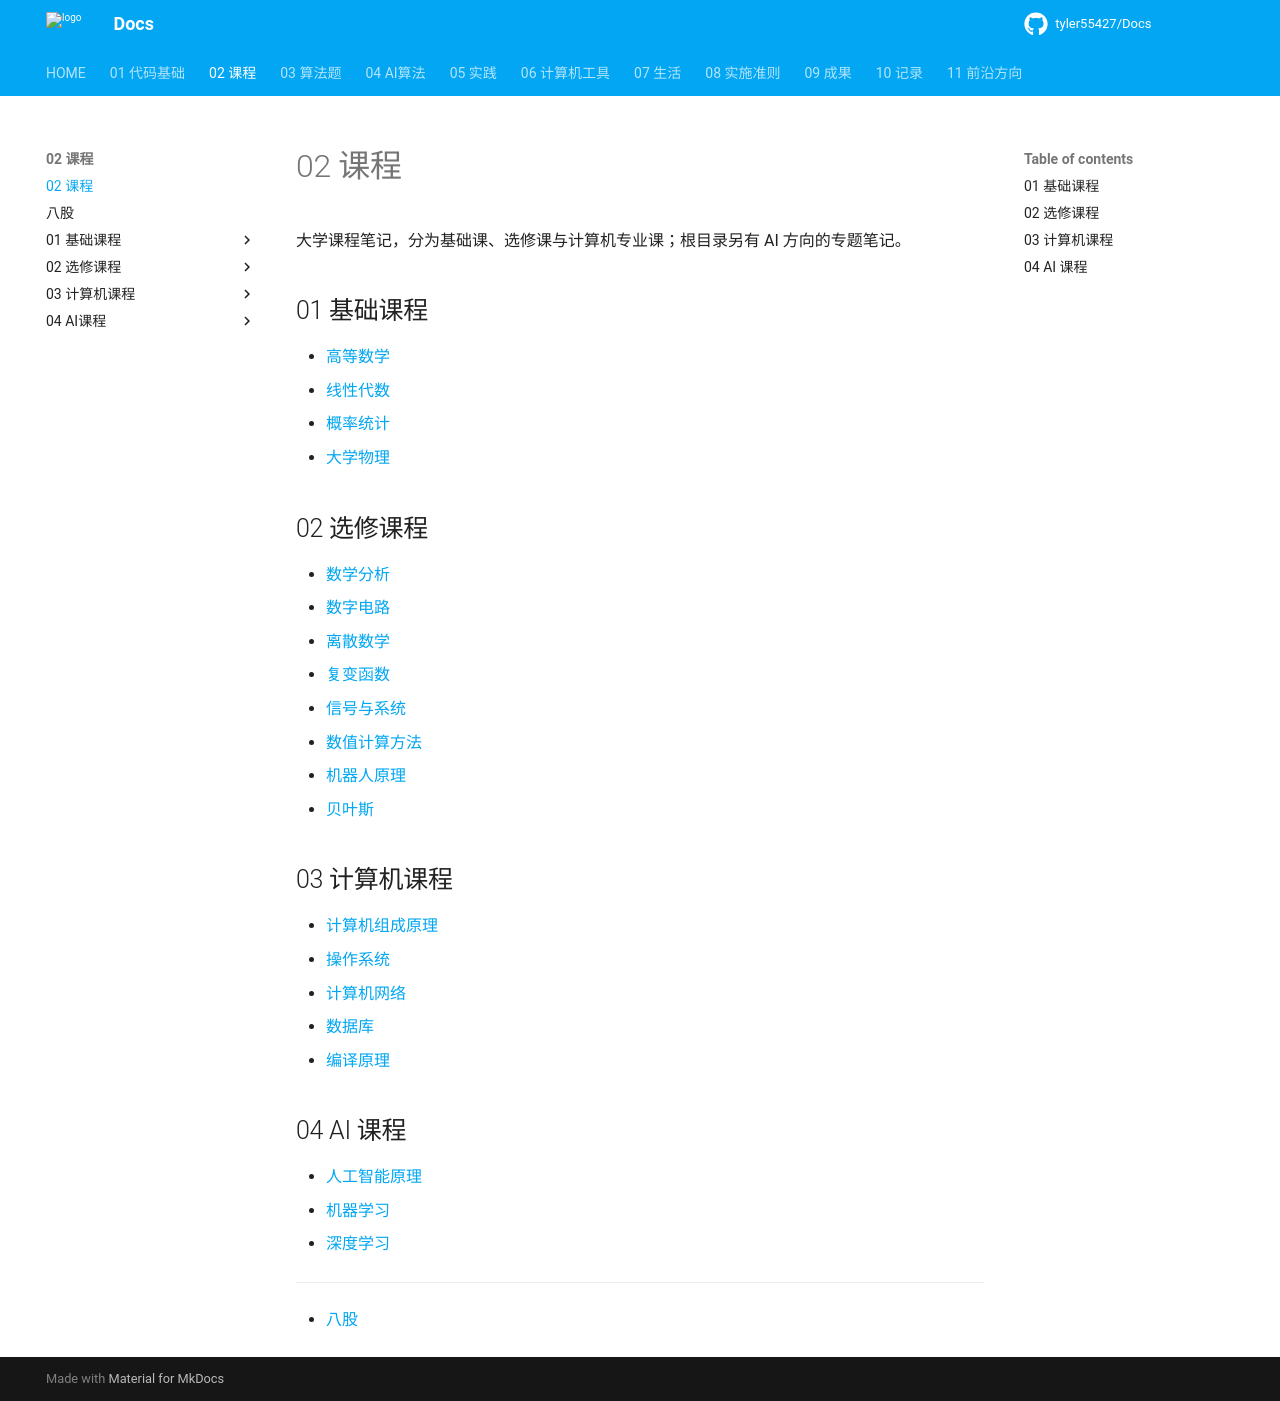

repository: tyler55427/Docs · page: 02_课程/index.html · generator: mkdocs

# 02 课程

大学课程笔记，分为基础课、选修课与计算机专业课；根目录另有 AI 方向的专题笔记。

## 01 基础课程

- [高等数学](./01_基础课程/01_高等数学/00_base.md)
- [线性代数](./01_基础课程/02_线性代数/00_base.md)
- [概率统计](./01_基础课程/03_概率统计/00_base.md)
- [大学物理](./01_基础课程/04_大学物理/00_base.md)

## 02 选修课程

- [数学分析](./02_选修课程/01_数学分析/00_base.md)
- [数字电路](./02_选修课程/02_数字电路/00_base.md)
- [离散数学](./02_选修课程/03_离散数学/00_base.md)
- [复变函数](./02_选修课程/04_复变函数/00_base.md)
- [信号与系统](./02_选修课程/05_信号与系统/00_base.md)
- [数值计算方法](./02_选修课程/06_数值计算方法/00_base.md)
- [机器人原理](./02_选修课程/07_机器人原理/00_base.md)
- [贝叶斯](./02_选修课程/08_贝叶斯/00_base.md)

## 03 计算机课程

- [计算机组成原理](./03_计算机课程/01_计算机组成原理/00_base.md)
- [操作系统](./03_计算机课程/02_操作系统/00_base.md)
- [计算机网络](./03_计算机课程/03_计算机网络/00_base.md)
- [数据库](./03_计算机课程/04_数据库/00_base.md)
- [编译原理](./03_计算机课程/05_编译原理/00_base.md)

## 04 AI 课程

- [人工智能原理](./04_AI课程/01_人工智能原理/00_base.md)
- [机器学习](./04_AI课程/02_机器学习/00_base.md)
- [深度学习](./04_AI课程/03_深度学习/00_base.md)

--- 

- [八股](./八股.md)
